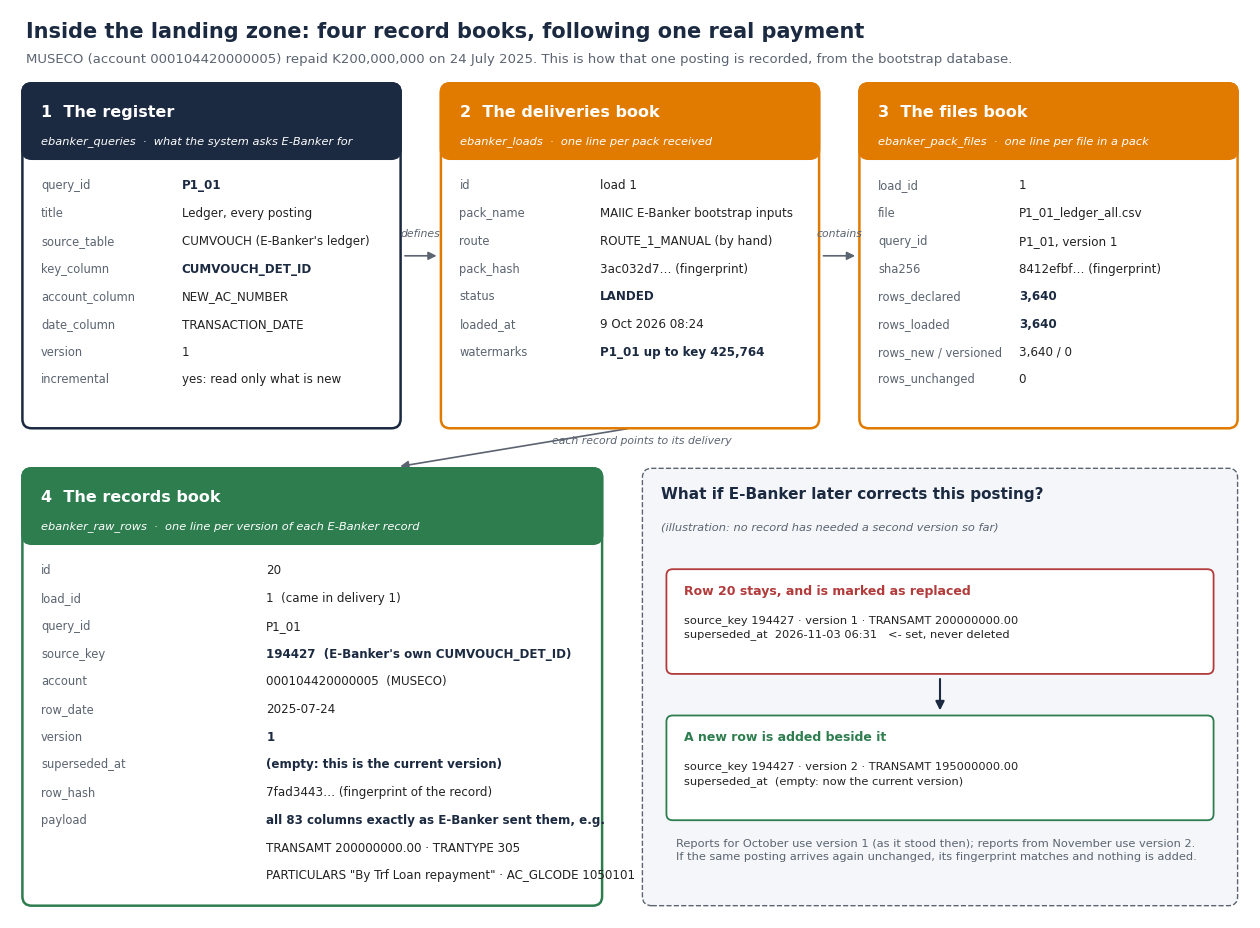

The script that saved this image:
import matplotlib
matplotlib.use("Agg")
import matplotlib.pyplot as plt
from matplotlib.patches import FancyBboxPatch, FancyArrowPatch

OUT = r"C:\Users\wadza\OneDrive\2026\Projects\MAIIC\3. Project Execution\E-Banker Integration\Landing zone - the four tables, one payment followed through - diagram.png"
NAVY, ORANGE, GREY, GREEN, RED, LIGHT = "#1B2A41", "#E07B00", "#5B6470", "#2E7D4F", "#B23B3B", "#F4F6F9"
plt.rcParams["font.family"] = "Segoe UI"
fig, ax = plt.subplots(figsize=(16, 11.8), dpi=160)
ax.set_xlim(0, 160); ax.set_ylim(-8, 110); ax.axis("off")

ax.text(2, 108.5, "Inside the landing zone: four record books, following one real payment", fontsize=15, fontweight="bold", color=NAVY, va="top")
ax.text(2, 104.4, "MUSECO (account 000104420000005) repaid K200,000,000 on 24 July 2025. This is how that one posting is recorded, from the bootstrap database.",
        fontsize=9.5, color=GREY, va="top")

def book(x, y, w, h, n, title, sub, rows, col, hl=None):
    ax.add_patch(FancyBboxPatch((x, y), w, h, boxstyle="round,pad=0.4,rounding_size=1.2", fc="white", ec=col, lw=1.8, zorder=2))
    ax.add_patch(FancyBboxPatch((x, y + h - 9), w, 9, boxstyle="round,pad=0.4,rounding_size=1.2", fc=col, ec=col, lw=1.8, zorder=2))
    ax.text(x + 2, y + h - 2.4, f"{n}  {title}", fontsize=11.5, fontweight="bold", color="white", va="top", zorder=3)
    ax.text(x + 2, y + h - 6.4, sub, fontsize=8.2, color="white", va="top", zorder=3, style="italic")
    yy = y + h - 12
    for k, v in rows:
        bold = hl is not None and k in hl
        ax.text(x + 2, yy, k, fontsize=8.3, color=GREY, va="top", family="Consolas", zorder=3)
        ax.text(x + w * 0.42, yy, v, fontsize=8.6, color=NAVY if bold else "#222222", va="top", fontweight="bold" if bold else "normal", zorder=3)
        yy -= 3.6

book(2, 56, 48, 44, "1", "The register", "ebanker_queries  ·  what the system asks E-Banker for", [
    ("query_id", "P1_01"), ("title", "Ledger, every posting"), ("source_table", "CUMVOUCH (E-Banker's ledger)"),
    ("key_column", "CUMVOUCH_DET_ID"), ("account_column", "NEW_AC_NUMBER"), ("date_column", "TRANSACTION_DATE"),
    ("version", "1"), ("incremental", "yes: read only what is new")], NAVY, hl={"query_id", "key_column"})

book(56, 56, 48, 44, "2", "The deliveries book", "ebanker_loads  ·  one line per pack received", [
    ("id", "load 1"), ("pack_name", "MAIIC E-Banker bootstrap inputs"), ("route", "ROUTE_1_MANUAL (by hand)"),
    ("pack_hash", "3ac032d7… (fingerprint)"), ("status", "LANDED"), ("loaded_at", "9 Oct 2026 08:24"),
    ("watermarks", "P1_01 up to key 425,764")], ORANGE, hl={"status", "watermarks"})

book(110, 56, 48, 44, "3", "The files book", "ebanker_pack_files  ·  one line per file in a pack", [
    ("load_id", "1"), ("file", "P1_01_ledger_all.csv"), ("query_id", "P1_01, version 1"),
    ("sha256", "8412efbf… (fingerprint)"), ("rows_declared", "3,640"), ("rows_loaded", "3,640"),
    ("rows_new / versioned", "3,640 / 0"), ("rows_unchanged", "0")], ORANGE, hl={"rows_declared", "rows_loaded"})

book(2, -6, 74, 56, "4", "The records book", "ebanker_raw_rows  ·  one line per version of each E-Banker record", [
    ("id", "20"), ("load_id", "1  (came in delivery 1)"), ("query_id", "P1_01"),
    ("source_key", "194427  (E-Banker's own CUMVOUCH_DET_ID)"), ("account", "000104420000005  (MUSECO)"),
    ("row_date", "2025-07-24"), ("version", "1"), ("superseded_at", "(empty: this is the current version)"),
    ("row_hash", "7fad3443… (fingerprint of the record)"),
    ("payload", "all 83 columns exactly as E-Banker sent them, e.g."),
    ("", "TRANSAMT 200000000.00 · TRANTYPE 305"), ("", "PARTICULARS \"By Trf Loan repayment\" · AC_GLCODE 1050101")], GREEN,
     hl={"source_key", "version", "superseded_at", "payload"})

# what-if panel
ax.add_patch(FancyBboxPatch((82, -6), 76, 56, boxstyle="round,pad=0.4,rounding_size=1.2", fc=LIGHT, ec=GREY, lw=1.0, ls="--", zorder=1))
ax.text(84, 48, "What if E-Banker later corrects this posting?", fontsize=11, fontweight="bold", color=NAVY, va="top")
ax.text(84, 43.5, "(illustration: no record has needed a second version so far)", fontsize=8.2, color=GREY, va="top", style="italic")
def mini(y, ttl, lines, col):
    ax.add_patch(FancyBboxPatch((85, y), 70, 13, boxstyle="round,pad=0.3,rounding_size=0.8", fc="white", ec=col, lw=1.3, zorder=2))
    ax.text(87, y + 11.3, ttl, fontsize=9, fontweight="bold", color=col, va="top", zorder=3)
    ax.text(87, y + 7.4, lines, fontsize=8.2, color="#222222", va="top", family="Consolas", zorder=3, linespacing=1.4)
mini(24, "Row 20 stays, and is marked as replaced", "source_key 194427 · version 1 · TRANSAMT 200000000.00\nsuperseded_at  2026-11-03 06:31   <- set, never deleted", RED)
mini(5, "A new row is added beside it", "source_key 194427 · version 2 · TRANSAMT 195000000.00\nsuperseded_at  (empty: now the current version)", GREEN)
ax.add_patch(FancyArrowPatch((120, 23.4), (120, 18.6), arrowstyle="-|>", mutation_scale=13, color=NAVY, lw=1.5, zorder=3))
ax.text(86, 2.4, "Reports for October use version 1 (as it stood then); reports from November use version 2.\nIf the same posting arrives again unchanged, its fingerprint matches and nothing is added.",
        fontsize=8.2, color=GREY, va="top", linespacing=1.4)

# links between books
def link(x1, y1, x2, y2, label):
    ax.add_patch(FancyArrowPatch((x1, y1), (x2, y2), arrowstyle="-|>", mutation_scale=12, color=GREY, lw=1.2, zorder=1))
    ax.text((x1 + x2) / 2, (y1 + y2) / 2 + 1, label, ha="center", fontsize=7.8, color=GREY, style="italic")
link(50.6, 78, 55.4, 78, "")
link(104.6, 78, 109.4, 78, "")
ax.text(53, 80.5, "defines", ha="center", fontsize=7.8, color=GREY, style="italic")
ax.text(107, 80.5, "contains", ha="center", fontsize=7.8, color=GREY, style="italic")
link(80, 55.6, 50, 50.6, "")
ax.text(70, 53.6, "each record points to its delivery", fontsize=7.8, color=GREY, style="italic")

fig.savefig(OUT, bbox_inches="tight", facecolor="white")
print("saved", OUT)
